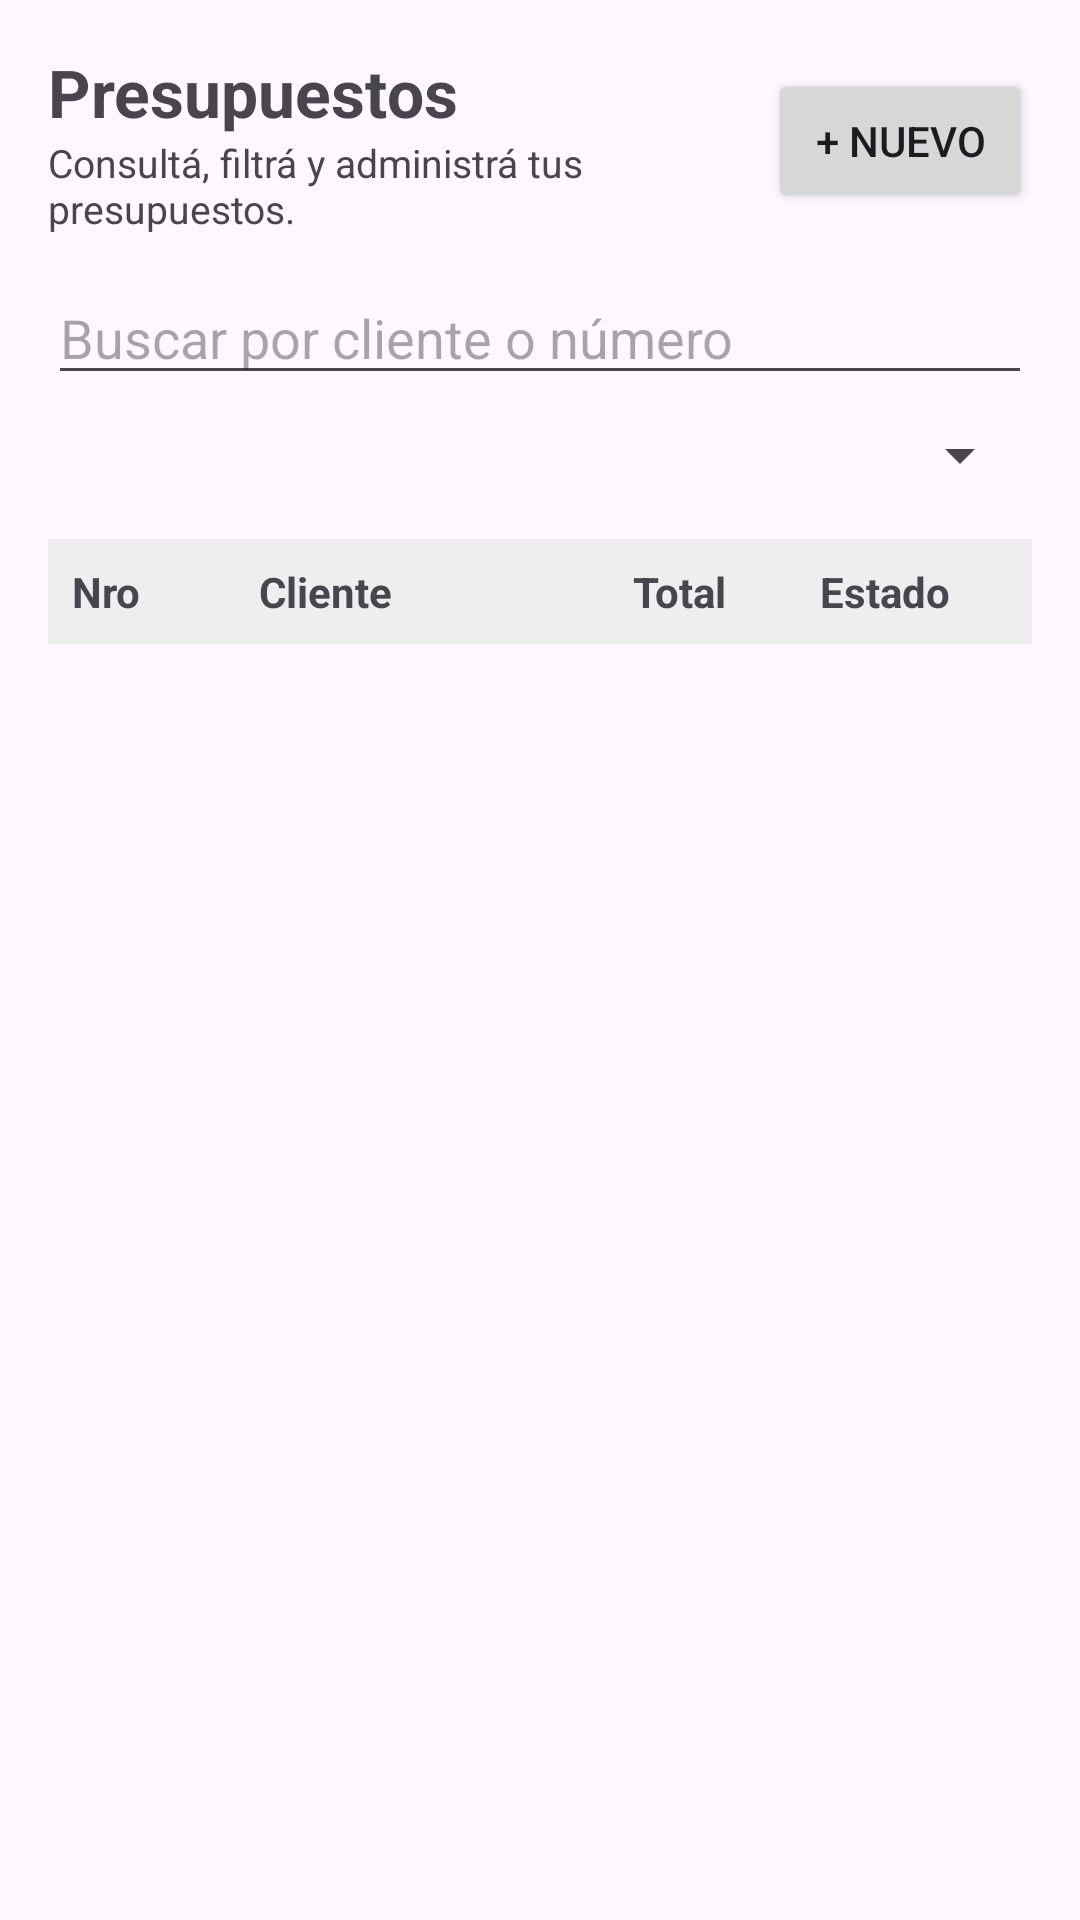

Reconstruct the res/layout file that produces this screen, plus the resources it refers to.
<!-- AndroidManifest.xml: application theme Theme.Presupuestador -->
<!-- res/layout/fragment_presupuesto.xml -->
<?xml version="1.0" encoding="utf-8"?>
<LinearLayout xmlns:android="http://schemas.android.com/apk/res/android"
    android:layout_width="match_parent"
    android:layout_height="match_parent"
    android:orientation="vertical"
    android:padding="16dp">

    
    <LinearLayout
        android:layout_width="match_parent"
        android:layout_height="wrap_content"
        android:orientation="horizontal"
        android:gravity="center_vertical">

        <LinearLayout
            android:layout_width="0dp"
            android:layout_height="wrap_content"
            android:layout_weight="1"
            android:orientation="vertical">

            <TextView
                android:layout_width="wrap_content"
                android:layout_height="wrap_content"
                android:text="Presupuestos"
                android:textSize="22sp"
                android:textStyle="bold" />

            <TextView
                android:layout_width="wrap_content"
                android:layout_height="wrap_content"
                android:text="Consultá, filtrá y administrá tus presupuestos."
                android:textSize="13sp" />
        </LinearLayout>

        <Button
            android:id="@+id/btnNuevoPresupuesto"
            android:layout_width="wrap_content"
            android:layout_height="wrap_content"
            android:text="+ Nuevo" />
    </LinearLayout>

    
    <EditText
        android:id="@+id/etBuscar"
        android:layout_width="match_parent"
        android:layout_height="wrap_content"
        android:layout_marginTop="12dp"
        android:hint="Buscar por cliente o número"
        android:inputType="text"
        android:singleLine="true" />

    
    <Spinner
        android:id="@+id/spinnerEstado"
        android:layout_width="match_parent"
        android:layout_height="wrap_content"
        android:layout_marginTop="8dp" />

    
    <LinearLayout
        android:layout_width="match_parent"
        android:layout_height="wrap_content"
        android:layout_marginTop="16dp"
        android:orientation="horizontal"
        android:background="#EEEEEE"
        android:padding="8dp">

        <TextView
            android:layout_width="0dp"
            android:layout_height="wrap_content"
            android:layout_weight="1"
            android:text="Nro"
            android:textStyle="bold" />

        <TextView
            android:layout_width="0dp"
            android:layout_height="wrap_content"
            android:layout_weight="2"
            android:text="Cliente"
            android:textStyle="bold" />

        <TextView
            android:layout_width="0dp"
            android:layout_height="wrap_content"
            android:layout_weight="1"
            android:text="Total"
            android:textStyle="bold" />

        <TextView
            android:layout_width="0dp"
            android:layout_height="wrap_content"
            android:layout_weight="1"
            android:text="Estado"
            android:textStyle="bold" />
    </LinearLayout>

    
    
    <androidx.recyclerview.widget.RecyclerView
        android:id="@+id/recyclerPresupuestos"
        android:layout_width="match_parent"
        android:layout_height="0dp"
        android:layout_weight="1"
        android:layout_marginTop="8dp" />

</LinearLayout>
<!-- resources referenced by this layout -->
<resources>
  <style name="Theme.Presupuestador" parent="Base.Theme.Presupuestador" />
  <style name="Base.Theme.Presupuestador" parent="Theme.Material3.DayNight.NoActionBar">
          
          
      </style>
</resources>
